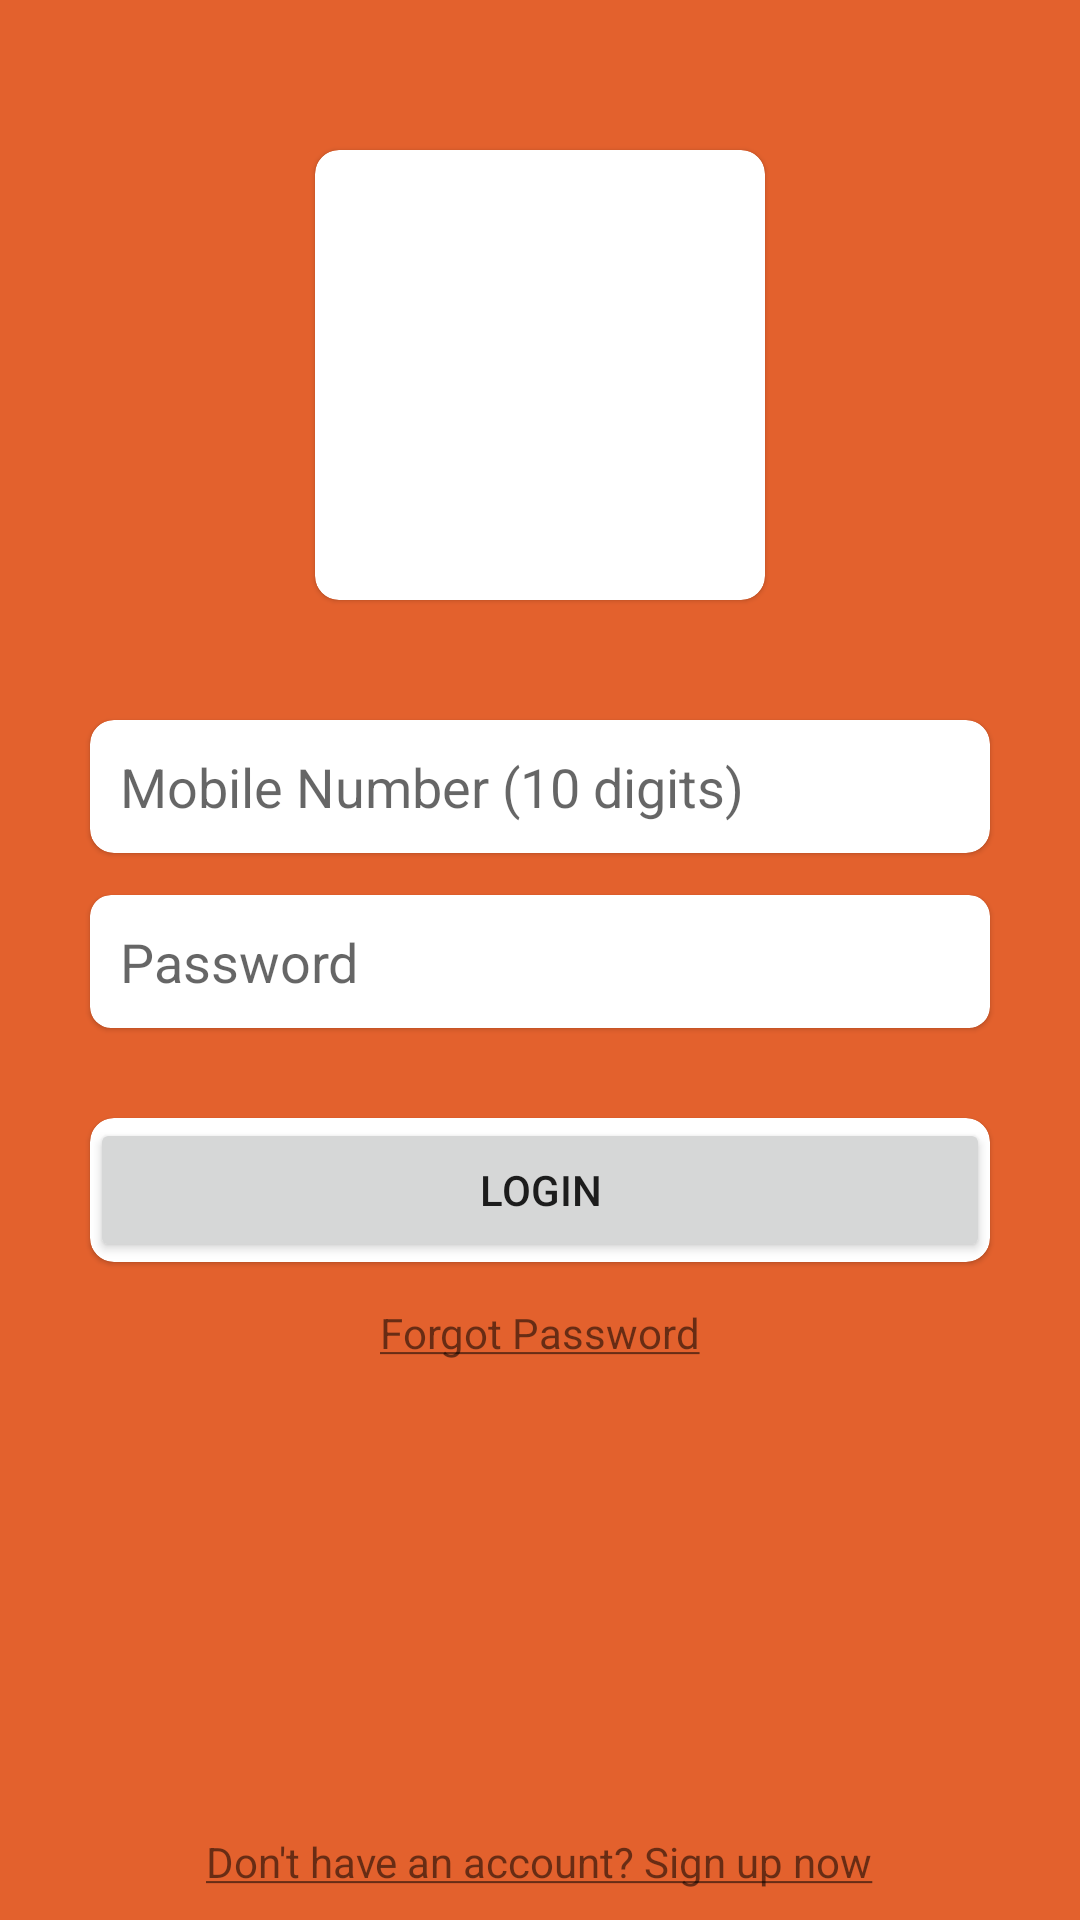

Here is an Android app screen rendered from its layout file. Give the layout XML and the strings, colors and styles it references.
<!-- AndroidManifest.xml: application theme Theme.Foodie -->
<!-- res/layout/activity_login.xml -->
<?xml version="1.0" encoding="utf-8"?>
<RelativeLayout xmlns:android="http://schemas.android.com/apk/res/android"
    xmlns:app="http://schemas.android.com/apk/res-auto"
    xmlns:tools="http://schemas.android.com/tools"
    android:layout_width="match_parent"
    android:layout_height="match_parent"
    android:background="@color/orange_dark"
    tools:context=".activity.LoginActivity">

    <com.google.android.material.card.MaterialCardView
        android:id="@+id/cardViewLoginAppIcon"
        android:layout_width="wrap_content"
        android:layout_height="wrap_content"
        android:layout_centerHorizontal="true"
        android:layout_marginTop="50dp"
        android:layout_marginBottom="30dp"
        app:cardCornerRadius="8dp">

        <ImageView
            android:id="@+id/imgLoginAppIcon"
            android:layout_width="150dp"
            android:layout_height="150dp"
            android:src="@drawable/ic_launcher_background" />
    </com.google.android.material.card.MaterialCardView>

    <com.google.android.material.card.MaterialCardView
        android:id="@+id/CardViewLoginMobileNumber"
        android:layout_width="match_parent"
        android:layout_height="wrap_content"
        android:layout_below="@id/cardViewLoginAppIcon"
        android:layout_marginStart="30dp"
        android:layout_marginTop="10dp"
        android:layout_marginEnd="30dp"
        android:layout_marginBottom="7dp"
        android:paddingStart="30dp"
        android:paddingEnd="30dp"
        app:cardCornerRadius="8dp">

        <EditText
            android:id="@+id/edtxtLoginMobileNumber"
            android:layout_width="match_parent"
            android:layout_height="wrap_content"
            android:background="@null"
            android:hint="@string/hintMobileNumber"
            android:inputType="number"
            android:padding="10dp" />

    </com.google.android.material.card.MaterialCardView>


    <com.google.android.material.card.MaterialCardView
        android:id="@+id/cardViewLoginPassword"
        android:layout_width="match_parent"
        android:layout_height="wrap_content"
        android:layout_below="@id/CardViewLoginMobileNumber"
        android:layout_marginStart="30dp"
        android:layout_marginTop="7dp"
        android:layout_marginEnd="30dp"
        android:paddingStart="30dp"
        android:paddingEnd="30dp"
        app:cardCornerRadius="7dp">

        <EditText
            android:id="@+id/edtxtLoginPassword"
            android:layout_width="match_parent"
            android:layout_height="wrap_content"
            android:background="@null"
            android:inputType="textPassword"
            android:hint="@string/hintPassword"
            android:padding="10dp" />

    </com.google.android.material.card.MaterialCardView>

    <com.google.android.material.card.MaterialCardView
        android:id="@+id/CardViewLoginSignIn"
        android:layout_width="match_parent"
        android:layout_height="wrap_content"
        android:layout_below="@id/cardViewLoginPassword"
        android:layout_marginStart="30dp"
        android:layout_marginTop="30dp"
        android:layout_marginEnd="30dp"
        android:layout_marginBottom="7dp"
        app:cardPreventCornerOverlap="false"
        app:cardCornerRadius="8dp">

        <Button
            android:id="@+id/btnLoginSignInButton"
            android:padding="10dp"
            android:layout_width="match_parent"
            android:layout_height="wrap_content"
            android:text="@string/login" />

    </com.google.android.material.card.MaterialCardView>

    <TextView
        android:id="@+id/txtLoginForgotPasswordButton"
        android:layout_width="wrap_content"
        android:layout_height="wrap_content"
        android:layout_below="@id/CardViewLoginSignIn"
        android:layout_centerHorizontal="true"
        android:layout_margin="7dp"
        android:text="@string/forgotPassword" />

    <TextView
        android:id="@+id/txtLoginSignUpButton"
        android:layout_width="wrap_content"
        android:layout_height="wrap_content"
        android:layout_alignParentBottom="true"
        android:layout_centerHorizontal="true"
        android:layout_margin="10dp"
        android:text="@string/signUp" />

</RelativeLayout>
<!-- resources referenced by this layout -->
<resources>
  <color name="orange_dark">#e3612d</color>
  <string name="forgotPassword"><u>Forgot Password</u></string>
  <string name="hintMobileNumber">Mobile Number (10 digits)</string>
  <string name="hintPassword">Password</string>
  <string name="login">Login</string>
  <string name="signUp"><u>Don\'t have an account? Sign up now</u></string>
  <style name="Theme.Foodie" parent="Theme.MaterialComponents.DayNight.NoActionBar">
          
          <item name="colorPrimary">@color/orange_dark</item>
          <item name="colorPrimaryVariant">@color/orange_dark</item>
          <item name="colorOnPrimary">@color/white</item>
          
          <item name="colorSecondary">@color/teal_200</item>
          <item name="colorSecondaryVariant">@color/teal_700</item>
          <item name="colorOnSecondary">@color/black</item>
          
  
          <item name="android:statusBarColor" tools:targetApi="l">@color/orange_dark</item>
          
      </style>
  <color name="white">#FFFFFFFF</color>
  <color name="teal_200">#FF03DAC5</color>
  <color name="teal_700">#FF018786</color>
  <color name="black">#FF000000</color>
</resources>
